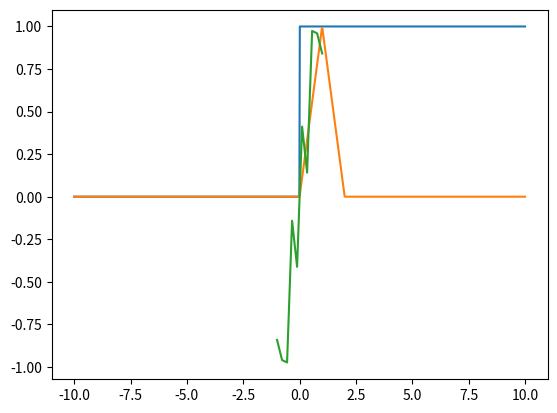

Here is the Python script that generated this plot: (Note: this script raises an exception after producing the figure.)
# -*- coding: utf-8 -*-
"""
Created on Tue Aug  3 11:10:56 2021

[redacted]
"""

#función definida a trozos
from math import *
from matplotlib.pyplot import *
import numpy as np


def H(x):
    return   ( 0 if x < 0 else 1)
    
 #proando con pocos puntos:

x=np.linspace(-10,10,1000)

def  H_loop(x):
    r= np.zeros(len(x))
    for i in range(len(x)):
        r[i]= H(x[i])
    return r
y= H_loop(x)


plot(x, y)
axis=(-2, 2, -2, 2)
show()

#segunda función de prueba:
    
# función de sombrero 
def N(x):
    if x < 0:
        return 0.0
    elif 0 <= x < 1:
        return x
    elif 1 <= x < 2:
        return 2 - x
    elif x >= 2:
        return 0.0

def  H_lop(x):
    r= np.zeros(len(x))
    for i in range(len(x)):
        r[i]= N(x[i])
    return r

z= H_lop(x)

plot(x,z)
show()

#función que varia rápidamente

def f(x):
    return np.sin(1/x)

x1= np.linspace(-1, 1, 10)
x2= np.linspace(-1, 1, 1000)


plot(x1, f(x1))
show() 
plot(x1, f(x2))
axis([-1, 1, -1, 1])









